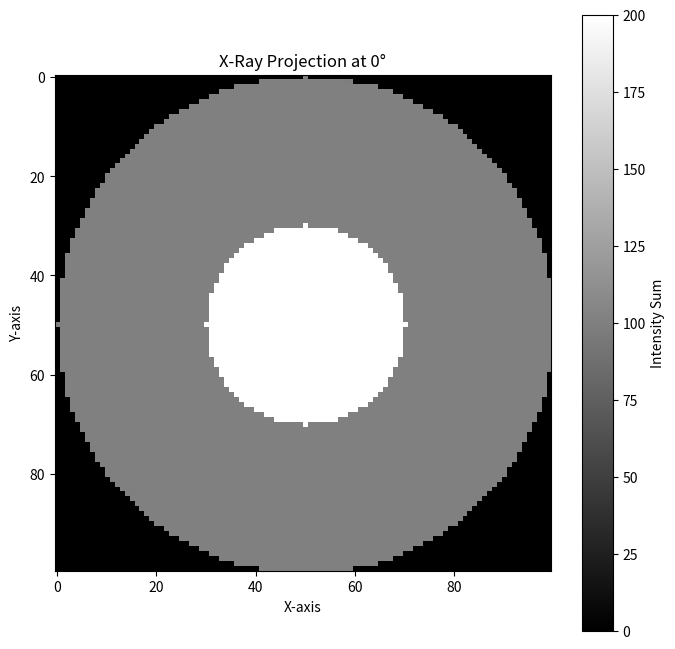
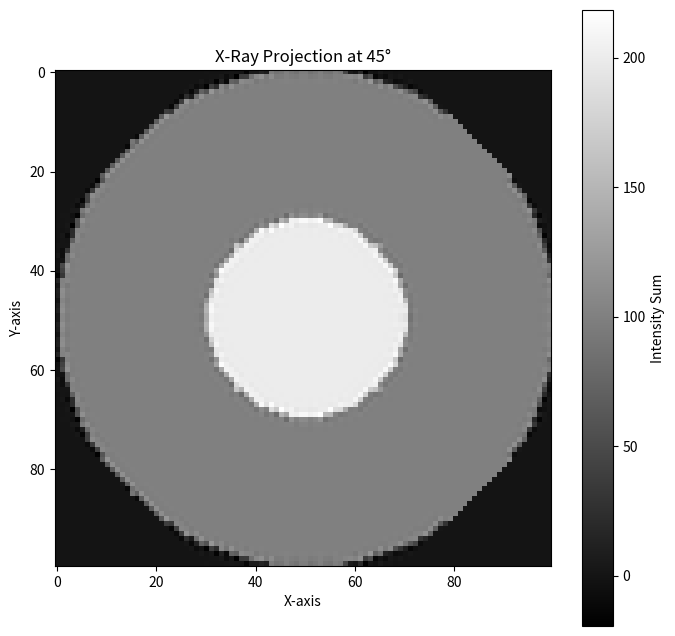
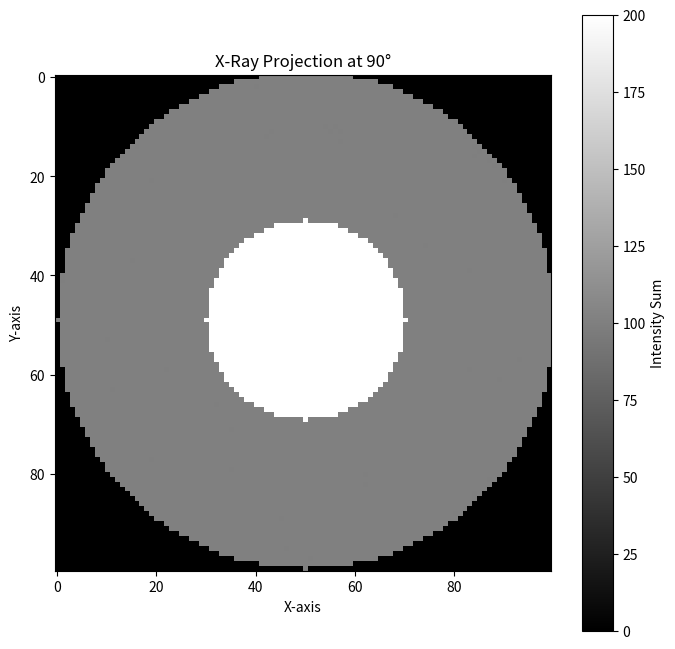
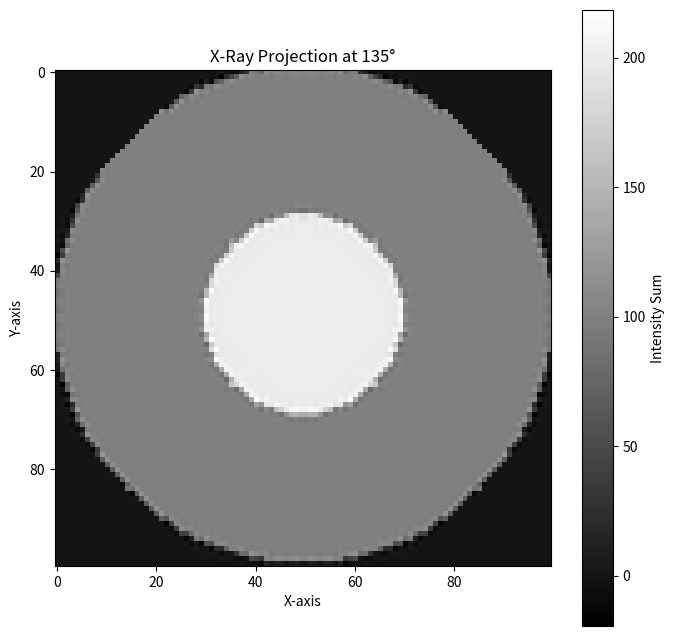

Generate these figures, in order, with matplotlib:
import numpy as np
import matplotlib.pyplot as plt
from scipy.ndimage import rotate

# Define the function to generate the phantom
def generate_leg_phantom(leg_radius=50, bone_radius=20, height=100):
    phantom = np.zeros((height, 2 * leg_radius, 2 * leg_radius))
    for z in range(height):
        for x in range(2 * leg_radius):
            for y in range(2 * leg_radius):
                distance = np.sqrt((x - leg_radius) ** 2 + (y - leg_radius) ** 2)
                if distance <= bone_radius:
                    phantom[z, x, y] = 2  # Bone region
                elif distance <= leg_radius:
                    phantom[z, x, y] = 1  # Soft tissue region
    return phantom

# Generate the phantom
phantom = generate_leg_phantom()

# Add the functions for contrast and angle analysis (as previously provided)
def calculate_contrast(phantom_slice):
    bone_pixels = phantom_slice[phantom_slice == 2]
    soft_tissue_pixels = phantom_slice[phantom_slice == 1]
    if bone_pixels.size > 0 and soft_tissue_pixels.size > 0:
        contrast = np.abs(np.mean(bone_pixels) - np.mean(soft_tissue_pixels))
    else:
        contrast = 0
    return contrast

def generate_angle_projection(phantom, angle):
    rotated_phantom = rotate(phantom, angle, axes=(1, 2), reshape=False, mode='constant', cval=0)
    projection = np.sum(rotated_phantom, axis=0)
    return projection

def analyze_contrast_and_angle(phantom, slice_index, angles):
    phantom_slice = phantom[slice_index]
    contrast = calculate_contrast(phantom_slice)
    print(f"Contrast for slice {slice_index}: {contrast}")
    for angle in angles:
        projection = generate_angle_projection(phantom, angle)
        plt.figure(figsize=(8, 8))
        plt.imshow(projection, cmap="gray")
        plt.title(f"X-Ray Projection at {angle}°")
        plt.xlabel("X-axis")
        plt.ylabel("Y-axis")
        plt.colorbar(label="Intensity Sum")
        plt.show()

# Example usage
slice_index = phantom.shape[0] // 2
angles = [0, 45, 90, 135]
analyze_contrast_and_angle(phantom, slice_index, angles)
